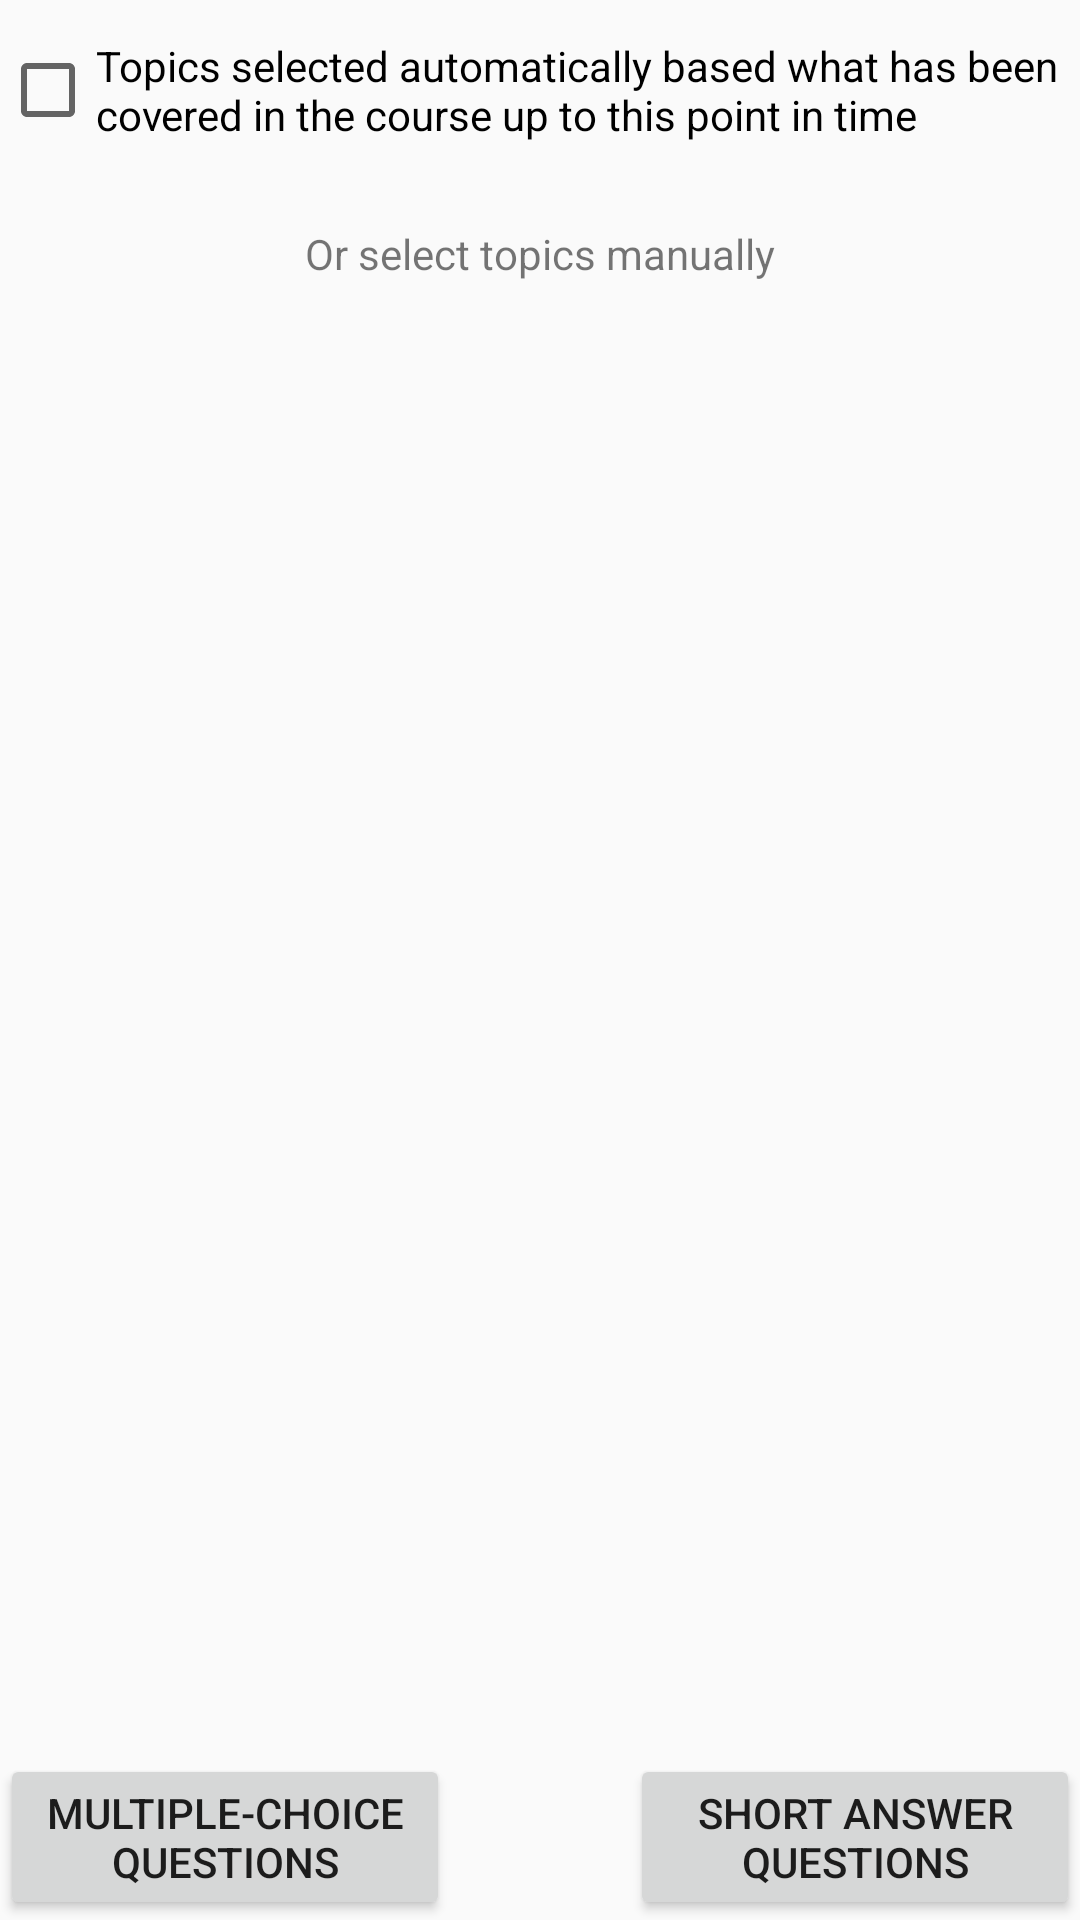

This screen was rendered from an Android layout file. Write that file and the resources it references.
<!-- AndroidManifest.xml: application theme AppTheme -->
<!-- res/layout/activity_topics.xml -->
<RelativeLayout xmlns:android="http://schemas.android.com/apk/res/android"
    xmlns:tools="http://schemas.android.com/tools"
    android:orientation="vertical"
    android:layout_width="fill_parent"
    android:layout_height="fill_parent"

    tools:context=".TopicsActivity"
    android:weightSum="1">

    <CheckBox
        android:text="@string/dateOption"
        android:layout_width="match_parent"
        android:id="@+id/checkBox"
        android:layout_alignParentTop="true"
        android:layout_alignParentLeft="true"
        android:layout_alignParentStart="true"
        android:layout_height="60dp" />

    <ListView
        android:layout_width="match_parent"
        android:layout_height="350dp"
        android:id="@+id/topicsListView"
        android:layout_weight="0.68"
        android:layout_above="@+id/button2"
        android:layout_alignParentLeft="true"
        android:layout_alignParentStart="true"
        android:layout_marginBottom="10dp" />

    <TextView
        android:text="@string/date_or_topics"
        android:layout_width="wrap_content"
        android:layout_height="wrap_content"
        android:id="@+id/textView"
        android:layout_marginTop="15dp"
        android:layout_below="@+id/checkBox"
        android:layout_centerHorizontal="true" />

    <Button
        android:text="@string/mcButton"
        android:layout_width="150dp"
        android:gravity="center"
        android:layout_height="wrap_content"
        android:id="@+id/button2"
        android:onClick="onMCClick"
        android:layout_alignParentBottom="true"
        android:layout_alignParentLeft="true"
        android:layout_alignParentStart="true" />

    <Button
        android:text="@string/saButton"
        android:layout_height="wrap_content"
        android:id="@+id/button3"
        android:layout_width="150dp"
        android:onClick="onSAClick"
        android:layout_alignParentBottom="true"
        android:layout_alignParentRight="true"
        android:layout_alignParentEnd="true" />

</RelativeLayout>
<!-- resources referenced by this layout -->
<resources>
  <string name="dateOption">Topics selected automatically based what has been covered in the course up to this point in time</string>
  <string name="date_or_topics">Or select topics manually</string>
  <string name="mcButton">Multiple-choice questions</string>
  <string name="saButton">Short answer questions</string>
  <style name="AppTheme" parent="Theme.AppCompat.Light.DarkActionBar">
          
          <item name="colorPrimary">@color/colorPrimary</item>
          <item name="colorPrimaryDark">@color/colorPrimaryDark</item>
          <item name="colorAccent">@color/colorAccent</item>
      </style>
  <color name="colorPrimary">#3F51B5</color>
  <color name="colorPrimaryDark">#303F9F</color>
  <color name="colorAccent">#FF4081</color>
</resources>
